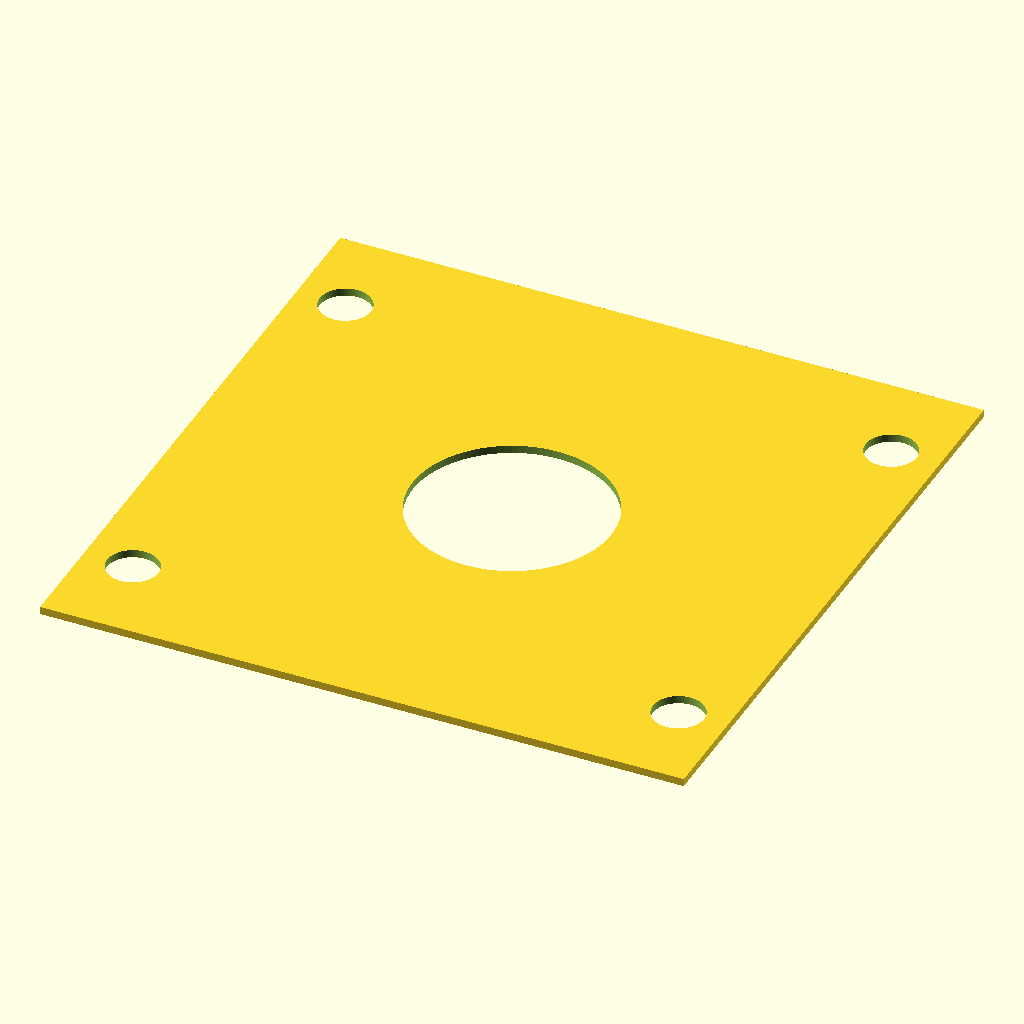
Cell 1: the model at its default parameters.
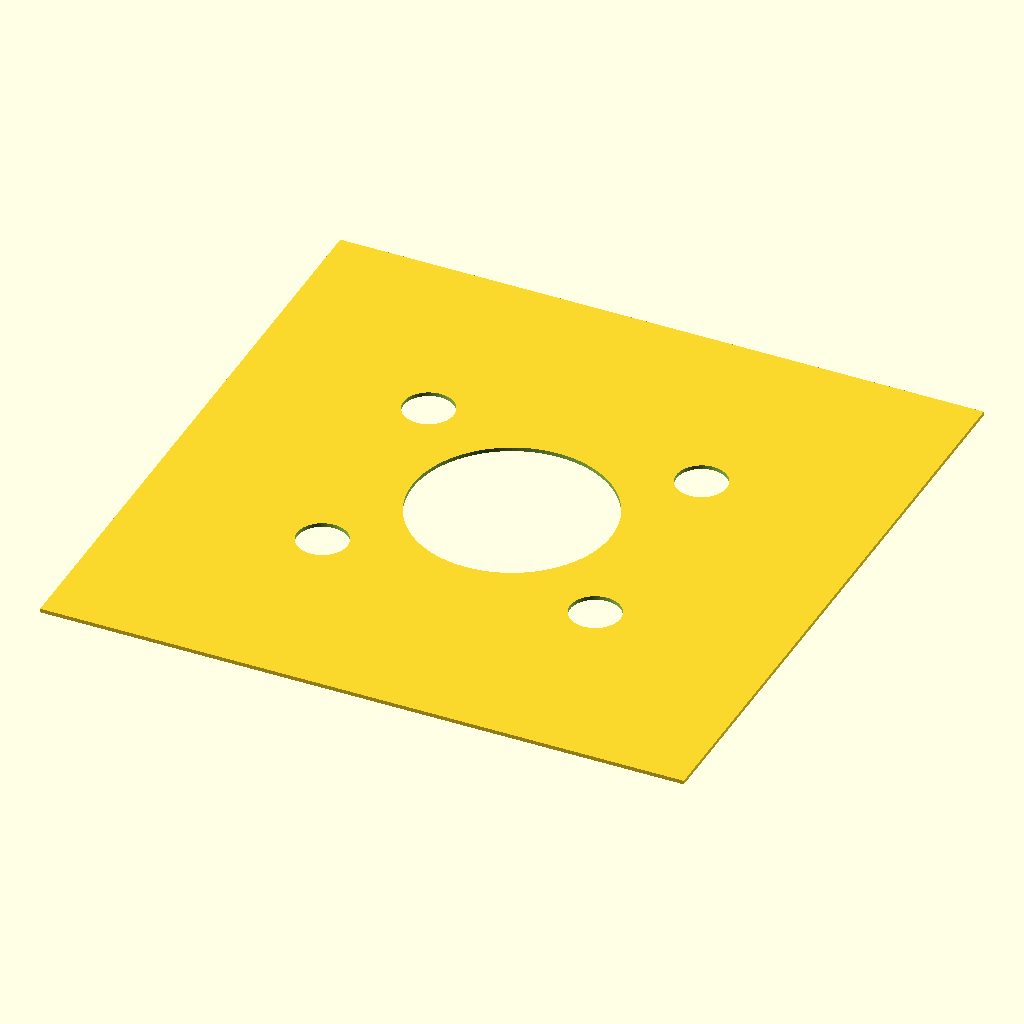
Cell 2 — in set to 50.8, the other parameters unchanged.
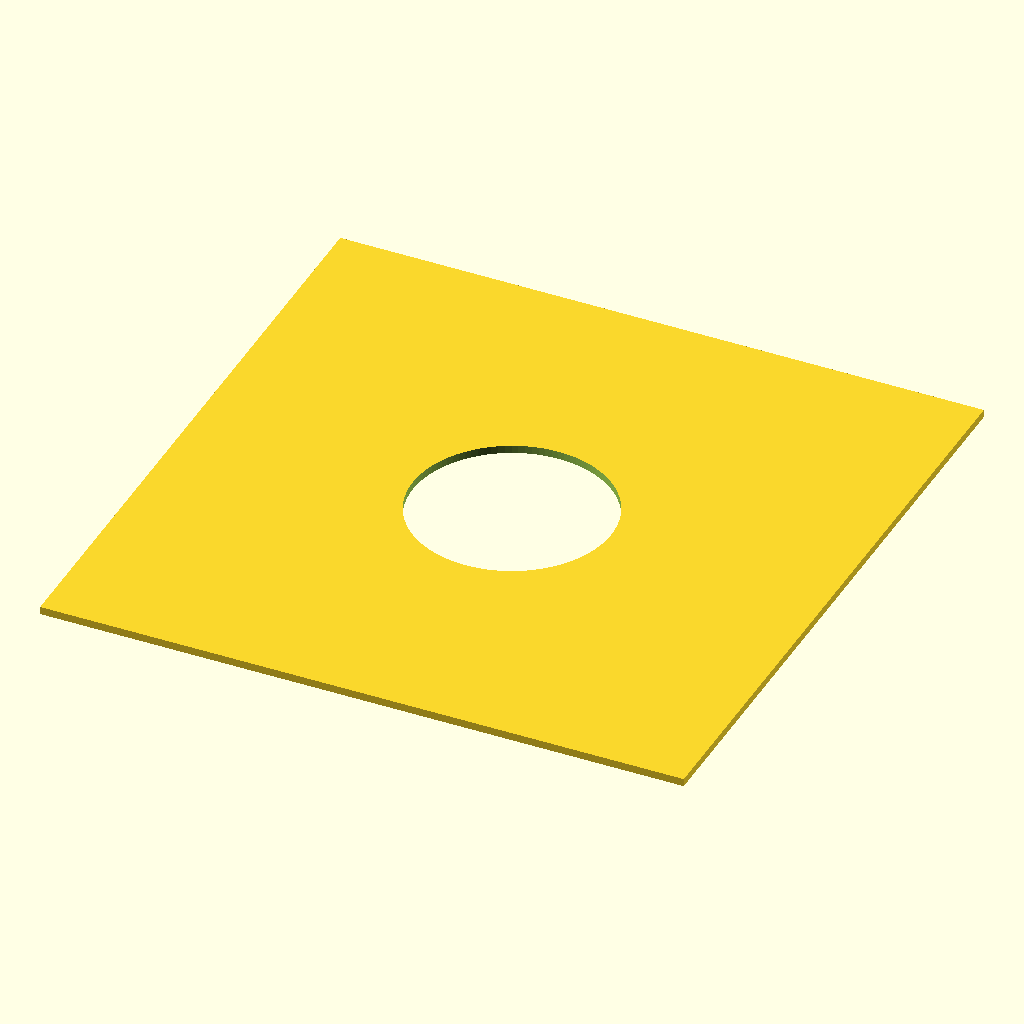
Cell 3: the same model with sq_x = 200.
The same orthographic view direction (rotation 55°, 0°, 25°; colour scheme Cornfield) for every cell, with the view re-fitted per cell, so scale and position can differ between cells.
The OpenSCAD source (CAD/gnded_plate.scad):
$fn=100;


IR=51.5/2;
OR=IR+6;
h=15;
x=8;
y=18;
in=25.4;
sq_x=100;
sq_y=OR*2+25;
sq_h=6;

bolt=in/4+.2;

side=in*3.25;

echo(sq_x/2-15);
echo(sq_y/2 - 15);

difference(){
    square(side,center=true);
    
    circle(d=in);
    
    for(i=[0:1]){
                translate([sq_x/2 - 15, (-1)^i*(sq_y/2 - 15)])
                circle(d=bolt);
            }
    for(i=[0:1]){
                translate([-sq_x/2 + 15, (-1)^i*(sq_y/2 - 15)])
                circle(d=bolt);
            }
}
Customizer parameters (derived from the source; name, type, default, range or options):
h: number, default 15
x: number, default 8
y: number, default 18
in: number, default 25.4
sq_x: number, default 100
sq_h: number, default 6
